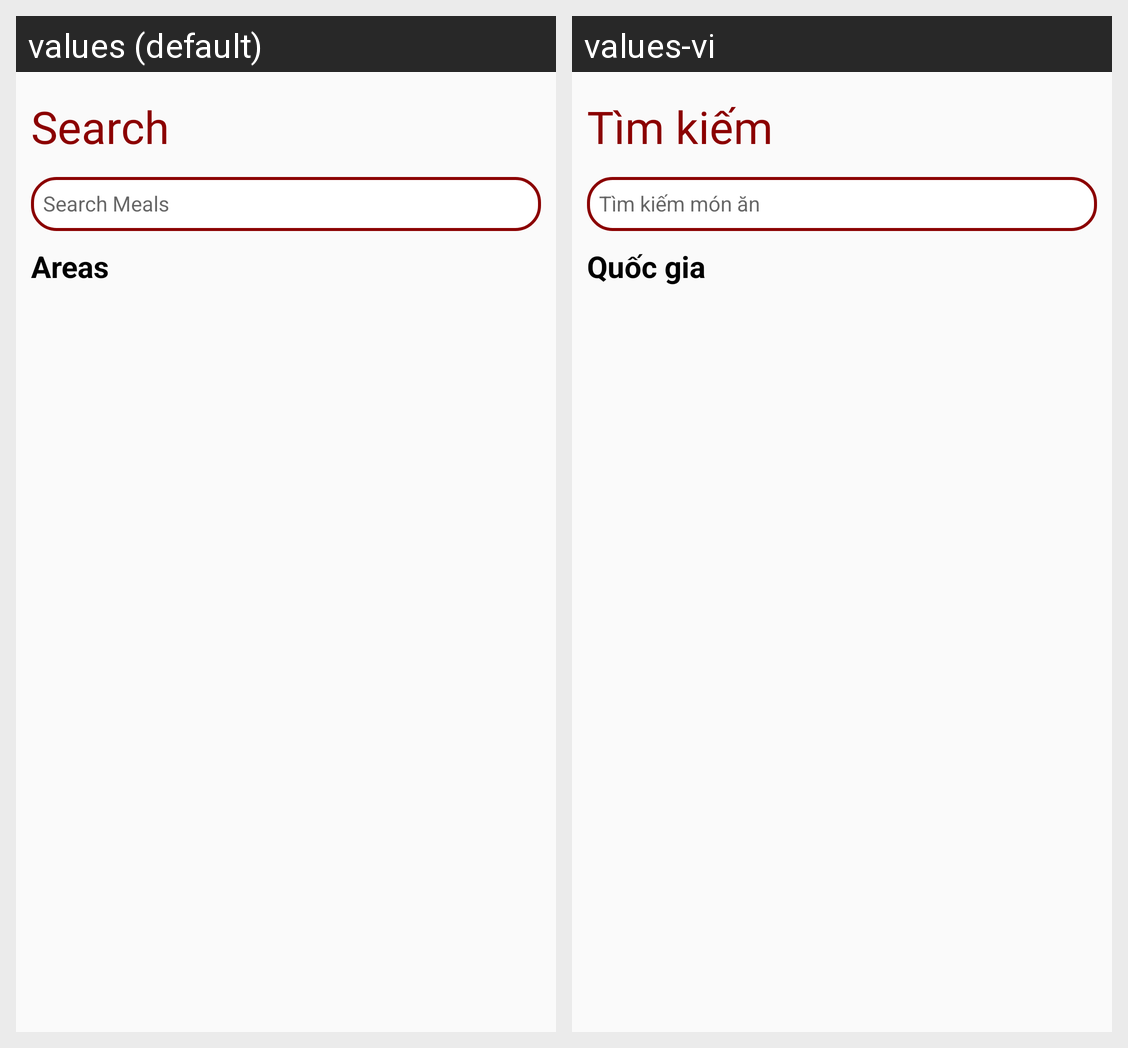

Strings drawn on this Android screen and how each of the app's shown locales translates them:
Android screen res/layout/fragment_area.xml rendered under 2 locales, left to right: values (default), values-vi. Device: Nexus 5 (rendered at 1080×1920; each locale shown at half size, 540×960, under a caption strip naming it); theme Theme.Yummy.
Strings drawn on this screen, with the default value and each locale's value (text and hints the layout hard-codes, and strings that could not be matched under every locale, appear in the picture but are not listed):

title_search
  values: Search
  values-vi: Tìm kiếm

title_search_meals
  values: Search Meals
  values-vi: Tìm kiếm món ăn

title_area
  values: Areas
  values-vi: Quốc gia
